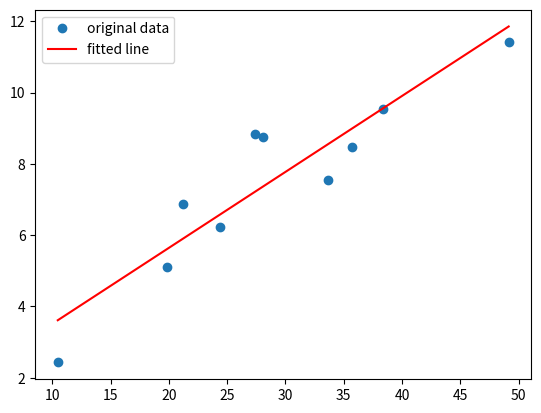

This chart was generated by the following Python code:
import pandas as pd
import numpy as np
import scipy.stats as sps
import matplotlib.pyplot as plt


hotel = np.array(['h1', 'h2', 'h3', 'h4', 'h5', 'h6', 'h7', 'h8', 'h9', 'h10'])
peso_total = np.array([10.47, 19.85, 21.25, 24.36, 27.38, 28.09, 33.61, 35.73, 38.33, 49.14])
peso_papel = np.array([2.43, 5.12, 6.88, 6.22, 8.84, 8.76, 7.54, 8.47, 9.55, 11.43])
produto_pesos = peso_total * peso_papel
quadrados_pt = peso_total**2
quadrados_pp = peso_papel**2
n = len(hotel)

#calculate by the hand
coef_correl = (n * sum(produto_pesos) - sum(peso_total) * sum(peso_papel)) / (np.sqrt((n * sum(quadrados_pt) - (sum(peso_total)**2)) * (n * sum(quadrados_pp) - sum(peso_papel)**2)))

#the same but using scypy function
coef_pearson = sps.pearsonr(peso_total, peso_papel)

print('Coeficiente de correlação e P-Valor' , coef_pearson)

if abs(coef_pearson[0]) > 0.9:
    print('Correlação muito forte')
if 0.7 < abs(coef_pearson[0]) < 0.9:
    print('Correlação forte')
if 0.5 < abs(coef_pearson[0]) < 0.7:
    print('Correlação moderada')
if 0.3 < abs(coef_pearson[0]) < 0.5:
    print('Correlação fraca')
if 0 < abs(coef_pearson[0]) < 0.3:
    print('Correlação desprezível')

#linear regression y = ax + b  y=variavel dependente  x = variavel independente

a = (n * sum(produto_pesos) - sum(peso_total) * sum(peso_papel)) / (n * sum(quadrados_pt) - (sum(peso_total)**2))

x_ = sum(peso_total) / n
y_ = sum(peso_papel) / n

b = y_ - a * x_

print(a)
print(b)

#linear regression function
#estime o peso de papel para um peso total de 30
# y = ax +b
x = 30
y = a * x + b
print('Peso de papel estimado: ', y)

#the same using scipy

regress = sps.stats.linregress(peso_total,peso_papel)
print(regress)
print('(a, b, coeficiente de correl, p-valor e erro padrão)')

#plot
plt.plot(peso_total, peso_papel, 'o', label='original data')
plt.plot(peso_total, regress.intercept + regress.slope*peso_total, 'r', label='fitted line')
plt.legend()
plt.show()






















